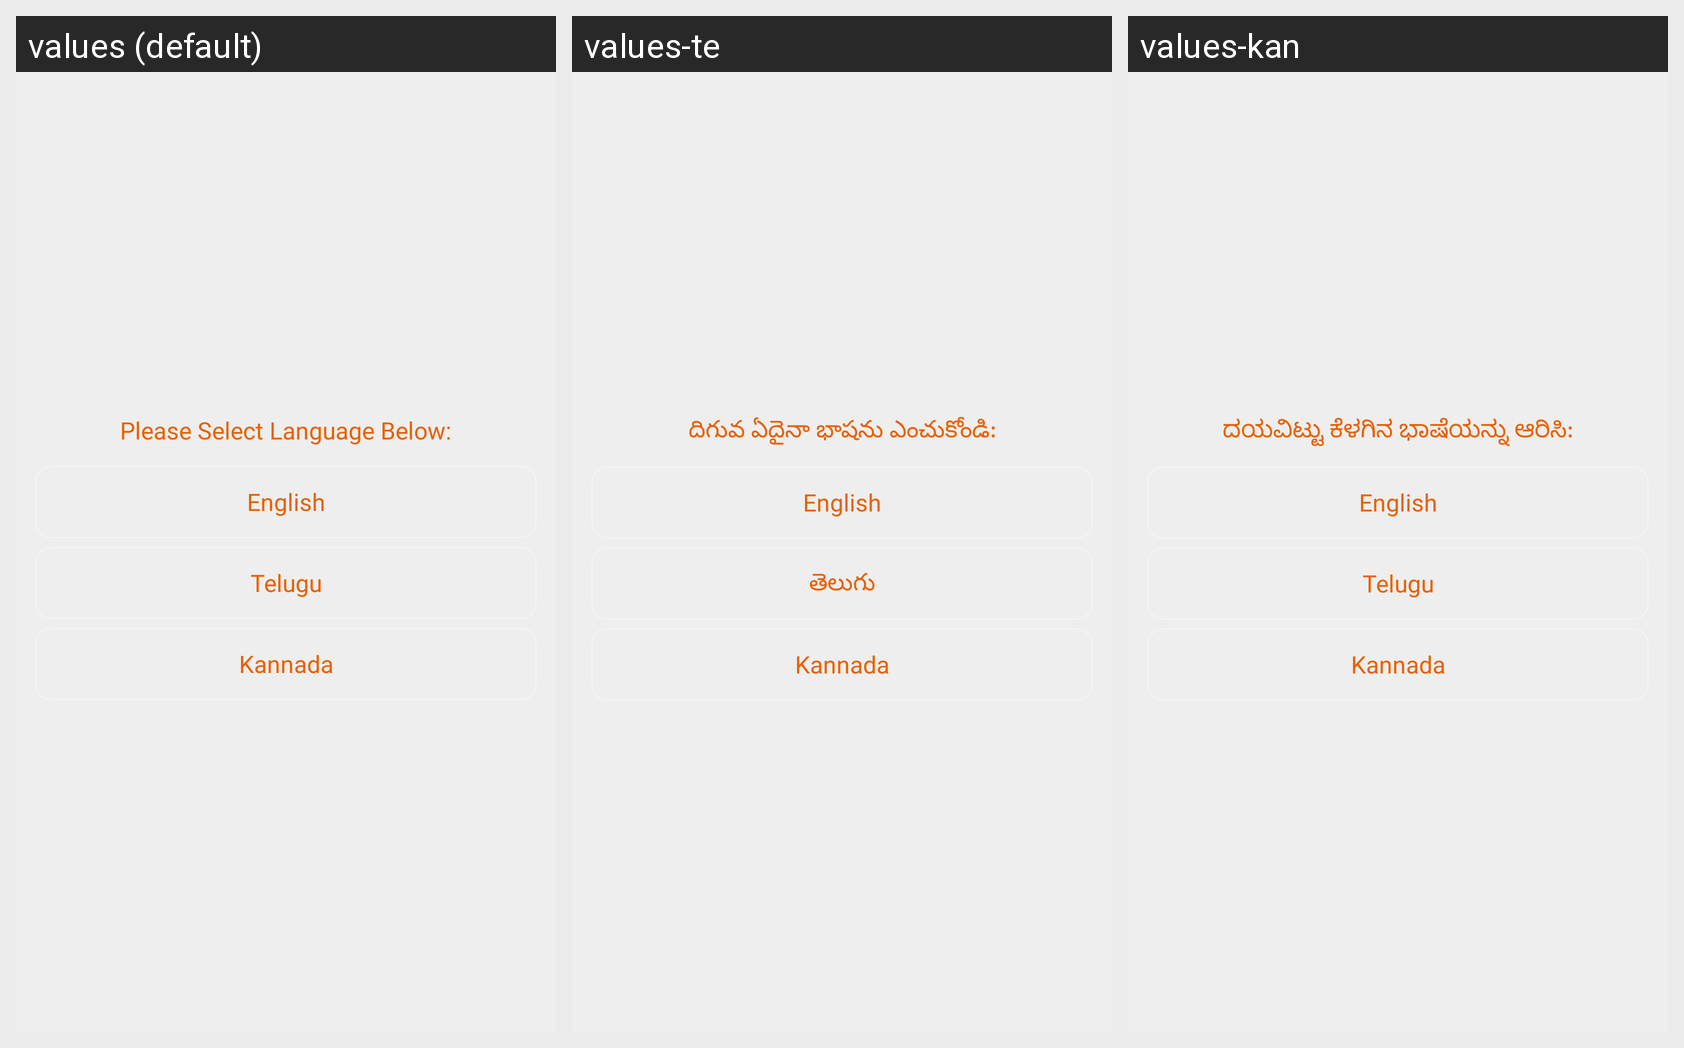

The same Android screen rendered under several of its app's locales, left to right. List the strings drawn on it with the default value and each locale's translation.
Android screen res/layout/activity_language.xml rendered under 3 locales, left to right: values (default), values-te, values-kan. Device: Nexus 5 (rendered at 1080×1920; each locale shown at half size, 540×960, under a caption strip naming it); theme AppTheme.
Strings drawn on this screen, with the default value and each locale's value (text and hints the layout hard-codes, and strings that could not be matched under every locale, appear in the picture but are not listed):

tap_text
  values: Please Select Language Below:
  values-te: దిగువ ఏదైనా భాషను ఎంచుకోండి:
  values-kan: ದಯವಿಟ್ಟು ಕೆಳಗಿನ ಭಾಷೆಯನ್ನು ಆರಿಸಿ:

btn_en
  values: English
  values-te: English
  values-kan: English

btn_te
  values: Telugu
  values-te: తెలుగు
  values-kan: Telugu

btn_kn
  values: Kannada
  values-te: Kannada
  values-kan: Kannada
